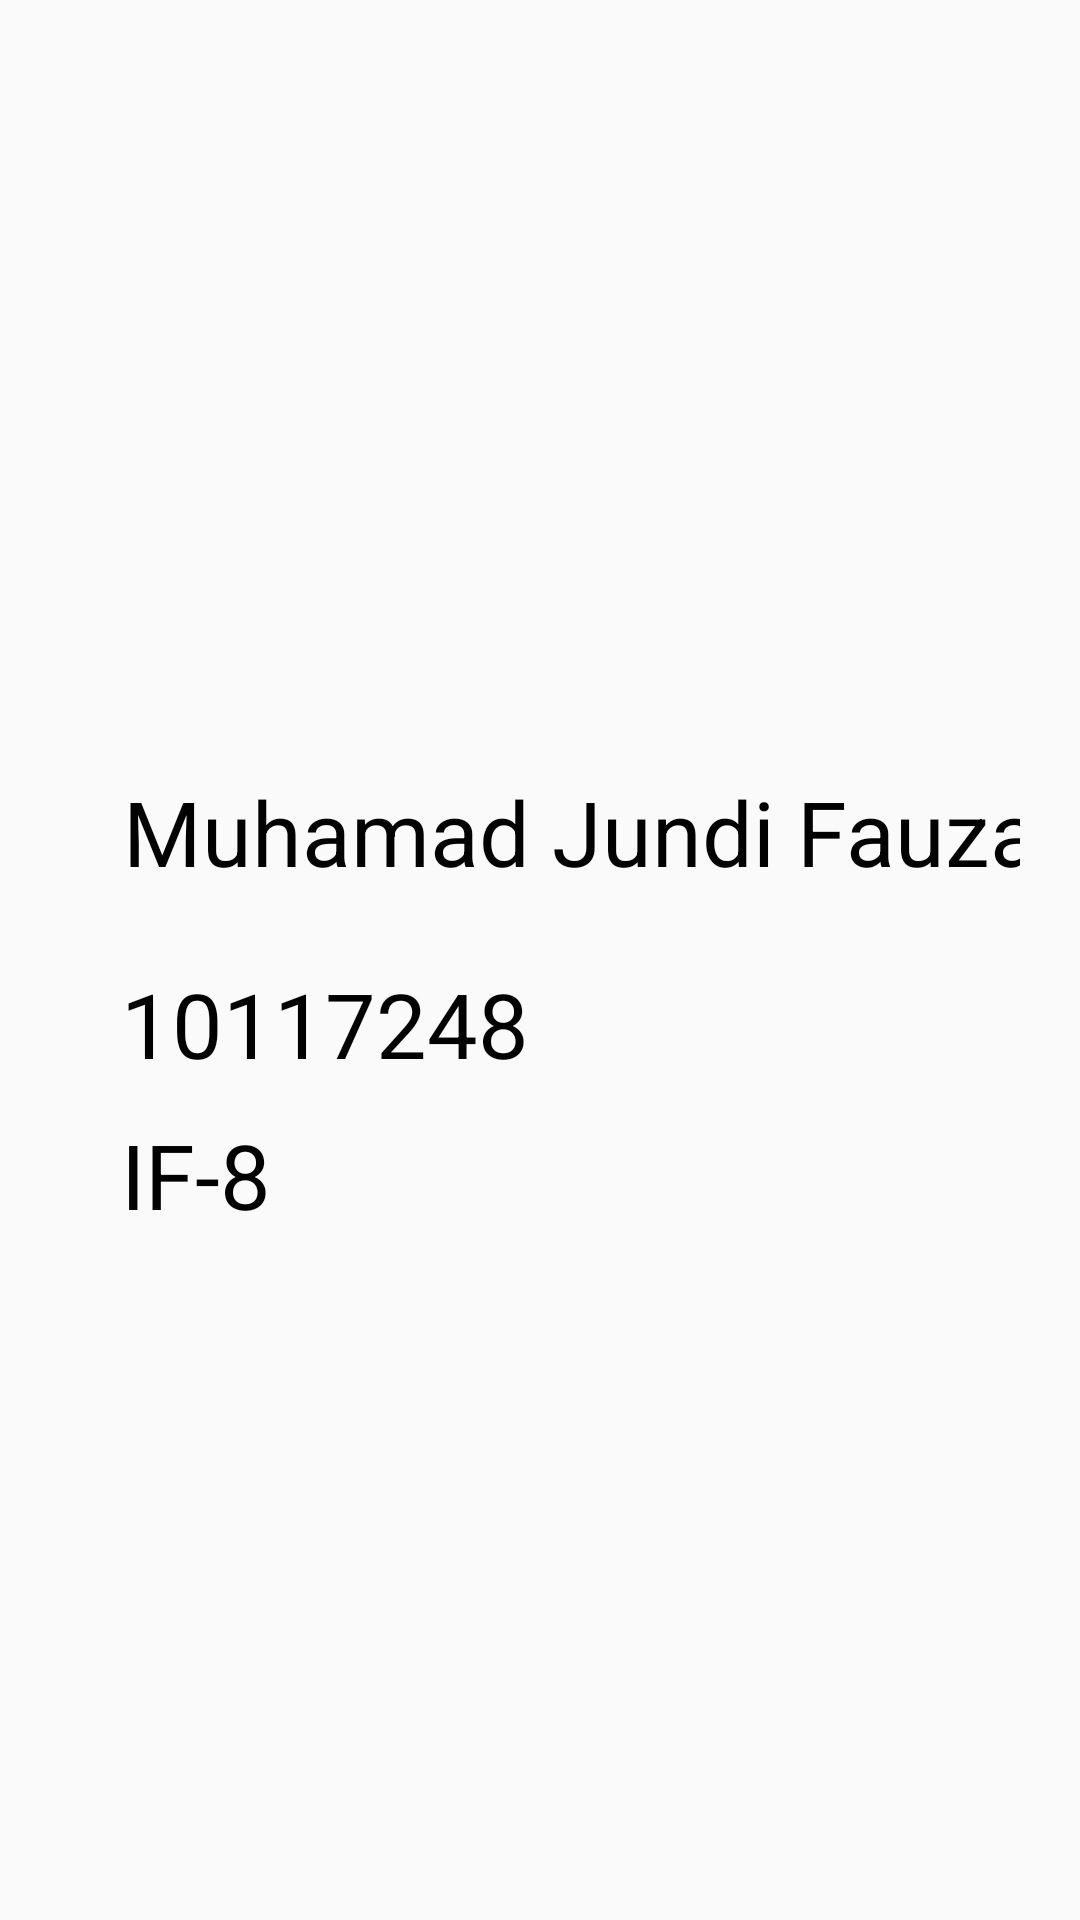

This screen was rendered from an Android layout file. Write that file and the resources it references.
<!-- AndroidManifest.xml: application theme AppTheme -->
<!-- res/layout/fragment_person.xml -->
<?xml version="1.0" encoding="utf-8"?>
<LinearLayout xmlns:android="http://schemas.android.com/apk/res/android"
    xmlns:fancy="http://schemas.android.com/apk/res-auto"
    android:layout_width="match_parent"
    android:layout_height="match_parent"
    android:gravity="center_vertical"
    android:orientation="vertical"
    android:padding="20dp">

    <LinearLayout
        android:layout_width="364dp"
        android:layout_height="580dp"
        android:orientation="vertical">

        <ImageView
            android:id="@+id/imgAvatar"
            android:layout_width="373dp"
            android:layout_height="207dp"
            android:layout_gravity="center"
            android:background="#00000000"
            android:src="@drawable/ic_baseline_account_circle_24" />

        <TextView
            android:layout_width="wrap_content"
            android:layout_height="54dp"
            android:layout_gravity="center"
            android:layout_marginTop="20dp"
            android:text="Muhamad Jundi Fauzan"
            android:textColor="@android:color/black"
            android:textSize="30sp"
            android:visibility="visible" />

        <TextView
            android:layout_width="323dp"
            android:layout_height="wrap_content"
            android:layout_gravity="center"
            android:layout_marginTop="10dp"
            android:text="10117248"
            android:textColor="@android:color/black"
            android:textSize="30sp"
            android:visibility="visible" />

        <TextView
            android:layout_width="323dp"
            android:layout_height="49dp"
            android:layout_gravity="center"
            android:layout_marginTop="10dp"
            android:text="IF-8"
            android:textColor="@android:color/black"
            android:textSize="30sp"
            android:visibility="visible" />

    </LinearLayout>
</LinearLayout>
<!-- resources referenced by this layout -->
<resources>
  <style name="AppTheme" parent="Theme.AppCompat.Light.DarkActionBar">
          
          <item name="colorPrimary">@color/colorPrimary</item>
          <item name="colorPrimaryDark">@color/colorPrimaryDark</item>
          <item name="colorAccent">@color/colorAccent</item>
      </style>
  <!-- not gathered from this repository: default colours our renderer supplied (Android Studio template values) -->
  <color name="colorPrimary">#FF6200EE</color>
  <color name="colorPrimaryDark">#FF3700B3</color>
  <color name="colorAccent">#FF03DAC5</color>
</resources>
